2-way image classification set "data" from GitHub (sujankunku/AI_INTERNSHIP_VIT_2023); label vocabulary: crack, non-crack.

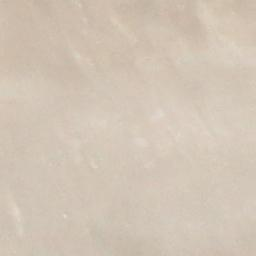
Label: non-crack

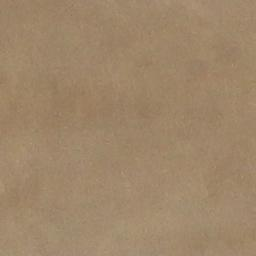
Label: non-crack

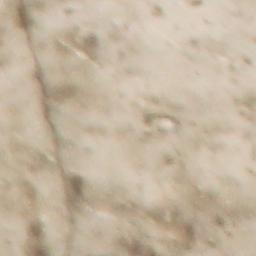
Label: crack

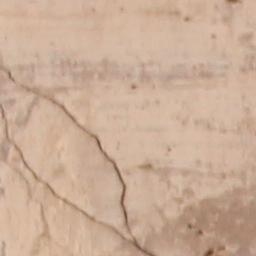
Label: crack

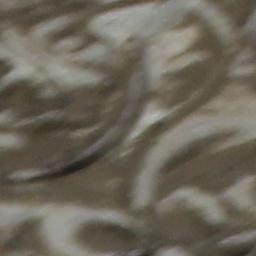
Label: non-crack

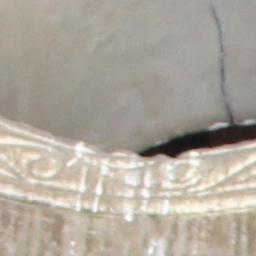
Label: crack
